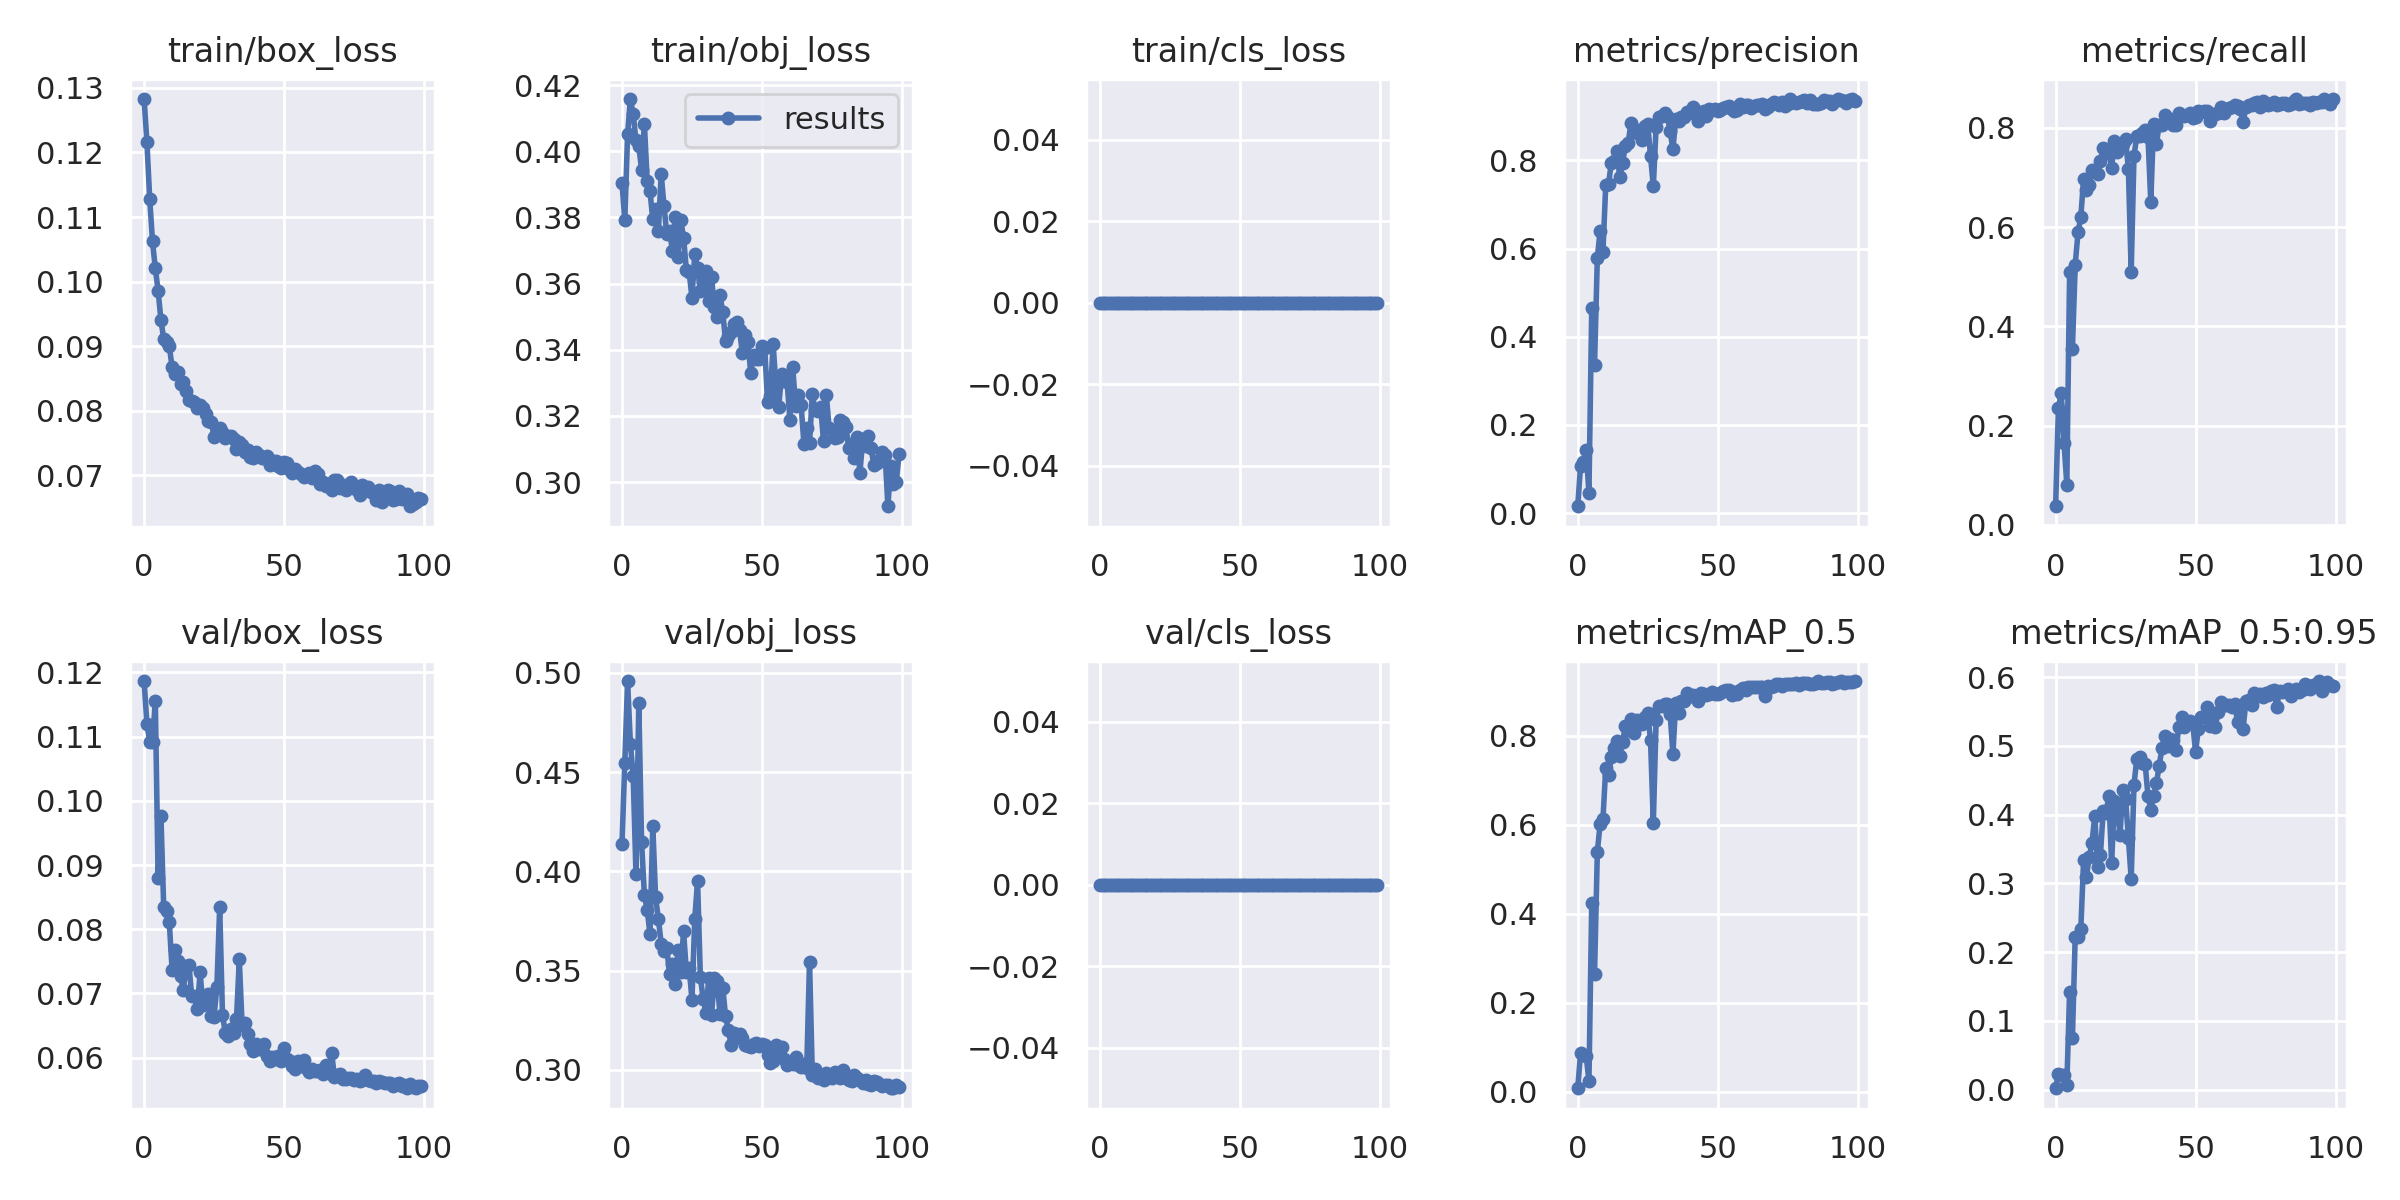

The table this chart was drawn from, first rows:
epoch, train/box_loss, train/obj_loss, train/cls_loss, metrics/precision, metrics/recall, metrics/mAP_0.5, metrics/mAP_0.5:0.95, val/box_loss, val/obj_loss, val/cls_loss, x/lr0, x/lr1, x/lr2
0, 0.1283, 0.3905, 0, 0.01558, 0.03746, 0.008096, 0.001861, 0.1186, 0.4136, 0, 0.07048, 0.00328, 0.00328
1, 0.1216, 0.3791, 0, 0.1072, 0.2352, 0.08643, 0.02311, 0.1119, 0.4548, 0, 0.04042, 0.006547, 0.006547
2, 0.1128, 0.4051, 0, 0.1156, 0.2658, 0.08315, 0.02092, 0.1092, 0.4959, 0, 0.01029, 0.009749, 0.009749
3, 0.1062, 0.4158, 0, 0.1436, 0.1657, 0.08145, 0.02137, 0.1091, 0.4643, 0, 0.009703, 0.009703, 0.009703
4, 0.102, 0.4112, 0, 0.04571, 0.08118, 0.02436, 0.006356, 0.1155, 0.4479, 0, 0.009703, 0.009703, 0.009703
5, 0.09859, 0.4033, 0, 0.4647, 0.5084, 0.4249, 0.1421, 0.08796, 0.3985, 0, 0.009604, 0.009604, 0.009604
6, 0.0941, 0.4016, 0, 0.3357, 0.3538, 0.2641, 0.07522, 0.09769, 0.4846, 0, 0.009505, 0.009505, 0.009505
7, 0.09111, 0.3943, 0, 0.5797, 0.5239, 0.5391, 0.222, 0.08344, 0.4147, 0, 0.009406, 0.009406, 0.009406
8, 0.09069, 0.4083, 0, 0.6403, 0.589, 0.6025, 0.2213, 0.08289, 0.3881, 0, 0.009307, 0.009307, 0.009307
9, 0.09003, 0.391, 0, 0.593, 0.6207, 0.6124, 0.2334, 0.08107, 0.3807, 0, 0.009208, 0.009208, 0.009208
10, 0.0867, 0.3879, 0, 0.7438, 0.6969, 0.7268, 0.3338, 0.07366, 0.3684, 0, 0.009109, 0.009109, 0.009109
11, 0.08564, 0.3794, 0, 0.7464, 0.6743, 0.7109, 0.3094, 0.07682, 0.423, 0, 0.00901, 0.00901, 0.00901
12, 0.08607, 0.3826, 0, 0.7951, 0.6855, 0.7519, 0.338, 0.07501, 0.387, 0, 0.008911, 0.008911, 0.008911
13, 0.08412, 0.3758, 0, 0.799, 0.7145, 0.7727, 0.3593, 0.07272, 0.3761, 0, 0.008812, 0.008812, 0.008812
14, 0.08447, 0.3932, 0, 0.8221, 0.7135, 0.788, 0.3981, 0.07055, 0.3636, 0, 0.008713, 0.008713, 0.008713
15, 0.08301, 0.3836, 0, 0.7617, 0.7073, 0.7555, 0.324, 0.07429, 0.3597, 0, 0.008614, 0.008614, 0.008614
16, 0.08172, 0.3749, 0, 0.7937, 0.7321, 0.7859, 0.3415, 0.07448, 0.3613, 0, 0.008515, 0.008515, 0.008515
17, 0.08147, 0.3759, 0, 0.8328, 0.7587, 0.821, 0.4049, 0.06963, 0.3482, 0, 0.008416, 0.008416, 0.008416
18, 0.08133, 0.37, 0, 0.8389, 0.7484, 0.8138, 0.4022, 0.06965, 0.3535, 0, 0.008317, 0.008317, 0.008317
19, 0.08048, 0.3801, 0, 0.884, 0.7545, 0.8377, 0.4272, 0.06753, 0.3432, 0, 0.008218, 0.008218, 0.008218
20, 0.08091, 0.3679, 0, 0.8635, 0.7195, 0.8057, 0.3293, 0.07328, 0.3602, 0, 0.008119, 0.008119, 0.008119
21, 0.08043, 0.3792, 0, 0.8692, 0.7724, 0.8346, 0.4197, 0.06818, 0.3495, 0, 0.00802, 0.00802, 0.00802
22, 0.07954, 0.3738, 0, 0.8608, 0.7507, 0.8261, 0.4088, 0.06893, 0.3699, 0, 0.007921, 0.007921, 0.007921
23, 0.07846, 0.3643, 0, 0.8464, 0.7625, 0.8266, 0.371, 0.06986, 0.3494, 0, 0.007822, 0.007822, 0.007822
24, 0.07829, 0.3635, 0, 0.878, 0.7663, 0.8423, 0.4361, 0.06656, 0.3512, 0, 0.007723, 0.007723, 0.007723
25, 0.07599, 0.3556, 0, 0.8827, 0.7763, 0.8514, 0.4234, 0.06642, 0.3354, 0, 0.007624, 0.007624, 0.007624
26, 0.07724, 0.3691, 0, 0.8105, 0.7166, 0.7905, 0.3657, 0.07108, 0.3762, 0, 0.007525, 0.007525, 0.007525
27, 0.07738, 0.3647, 0, 0.741, 0.5092, 0.6038, 0.3065, 0.08346, 0.3952, 0, 0.007426, 0.007426, 0.007426
28, 0.07669, 0.3579, 0, 0.8758, 0.7432, 0.8356, 0.4435, 0.06668, 0.3469, 0, 0.007327, 0.007327, 0.007327
29, 0.07571, 0.3604, 0, 0.8988, 0.7833, 0.8661, 0.4811, 0.06387, 0.3357, 0, 0.007228, 0.007228, 0.007228
30, 0.07608, 0.3639, 0, 0.9013, 0.7834, 0.8665, 0.4843, 0.06346, 0.3288, 0, 0.007129, 0.007129, 0.007129
31, 0.07605, 0.3546, 0, 0.9068, 0.789, 0.8716, 0.4745, 0.0644, 0.3462, 0, 0.00703, 0.00703, 0.00703
32, 0.07565, 0.3619, 0, 0.901, 0.7961, 0.8719, 0.473, 0.06389, 0.3279, 0, 0.006931, 0.006931, 0.006931
33, 0.07415, 0.3528, 0, 0.8659, 0.7817, 0.8497, 0.4274, 0.06598, 0.3461, 0, 0.006832, 0.006832, 0.006832
34, 0.07516, 0.3498, 0, 0.8256, 0.6509, 0.7595, 0.4072, 0.0753, 0.345, 0, 0.006733, 0.006733, 0.006733
35, 0.07475, 0.3566, 0, 0.8935, 0.8082, 0.8725, 0.4273, 0.06509, 0.3282, 0, 0.006634, 0.006634, 0.006634
36, 0.07355, 0.3514, 0, 0.8895, 0.7681, 0.8505, 0.4453, 0.06548, 0.3415, 0, 0.006535, 0.006535, 0.006535
37, 0.07394, 0.3426, 0, 0.8996, 0.8051, 0.877, 0.4707, 0.0637, 0.3272, 0, 0.006436, 0.006436, 0.006436
38, 0.07289, 0.3442, 0, 0.8979, 0.8063, 0.8787, 0.4971, 0.06215, 0.3199, 0, 0.006337, 0.006337, 0.006337
39, 0.07272, 0.3453, 0, 0.9088, 0.8246, 0.8953, 0.5149, 0.06111, 0.3125, 0, 0.006238, 0.006238, 0.006238
40, 0.07366, 0.3478, 0, 0.9091, 0.8157, 0.8899, 0.5, 0.06206, 0.3189, 0, 0.006139, 0.006139, 0.006139
41, 0.0732, 0.3484, 0, 0.9202, 0.8171, 0.8911, 0.51, 0.06132, 0.3165, 0, 0.00604, 0.00604, 0.00604
42, 0.07272, 0.3459, 0, 0.906, 0.8056, 0.8861, 0.5086, 0.06137, 0.318, 0, 0.005941, 0.005941, 0.005941
43, 0.07263, 0.339, 0, 0.8901, 0.8051, 0.8774, 0.4947, 0.06216, 0.3159, 0, 0.005842, 0.005842, 0.005842
44, 0.07305, 0.3446, 0, 0.9091, 0.8291, 0.8958, 0.5268, 0.06023, 0.3126, 0, 0.005743, 0.005743, 0.005743
45, 0.07156, 0.3423, 0, 0.9122, 0.8253, 0.894, 0.5427, 0.05955, 0.3119, 0, 0.005644, 0.005644, 0.005644
46, 0.07226, 0.3329, 0, 0.9007, 0.8233, 0.8921, 0.528, 0.06008, 0.3114, 0, 0.005545, 0.005545, 0.005545
47, 0.07224, 0.3385, 0, 0.9162, 0.8258, 0.8947, 0.5352, 0.05983, 0.313, 0, 0.005446, 0.005446, 0.005446
48, 0.07137, 0.3373, 0, 0.9146, 0.8301, 0.8986, 0.5357, 0.06033, 0.3137, 0, 0.005347, 0.005347, 0.005347
49, 0.07118, 0.3373, 0, 0.9163, 0.82, 0.8944, 0.5319, 0.05947, 0.3121, 0, 0.005248, 0.005248, 0.005248
50, 0.07202, 0.3411, 0, 0.9116, 0.8213, 0.8928, 0.4916, 0.06145, 0.3133, 0, 0.005149, 0.005149, 0.005149
51, 0.07198, 0.3405, 0, 0.9146, 0.834, 0.8964, 0.5245, 0.05983, 0.3125, 0, 0.00505, 0.00505, 0.00505
52, 0.07082, 0.3243, 0, 0.9192, 0.8318, 0.9003, 0.542, 0.05943, 0.3075, 0, 0.004951, 0.004951, 0.004951
53, 0.07036, 0.3261, 0, 0.9202, 0.8343, 0.9026, 0.5426, 0.05876, 0.3034, 0, 0.004852, 0.004852, 0.004852
54, 0.07096, 0.3418, 0, 0.9237, 0.8335, 0.9038, 0.5563, 0.05823, 0.3047, 0, 0.004753, 0.004753, 0.004753
55, 0.07049, 0.3288, 0, 0.9171, 0.8129, 0.8908, 0.5294, 0.05956, 0.3128, 0, 0.004654, 0.004654, 0.004654
56, 0.07024, 0.3226, 0, 0.9114, 0.8281, 0.8987, 0.5399, 0.05909, 0.31, 0, 0.004555, 0.004555, 0.004555
57, 0.0698, 0.3328, 0, 0.9153, 0.8286, 0.8946, 0.5276, 0.05964, 0.3117, 0, 0.004456, 0.004456, 0.004456
58, 0.07009, 0.3317, 0, 0.9275, 0.8307, 0.9038, 0.549, 0.05839, 0.3055, 0, 0.004357, 0.004357, 0.004357
59, 0.07041, 0.3302, 0, 0.9217, 0.8415, 0.9077, 0.5641, 0.05779, 0.3025, 0, 0.004258, 0.004258, 0.004258
... 40 more rows
